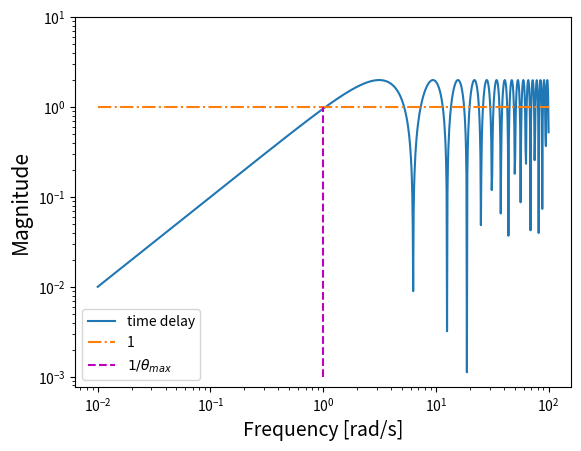
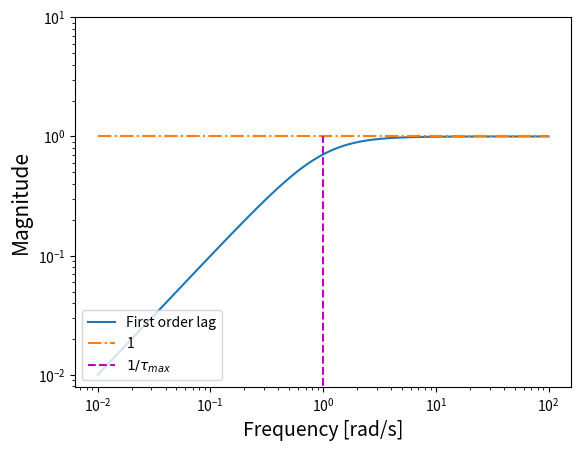

Recreate these plots in Python, in order.
# -*- coding: utf-8 -*-
"""
Created on Mon Jun 03 23:16:52 2013

[redacted]
"""

#Figure 7.8
from numpy import exp, logspace, abs, ones
import matplotlib.pyplot as plt
%matplotlib inline

# Time delay
w = logspace(-2, 2, 1000)
s = 1j * w
thetap = 1
l_delay = 1 - exp(-thetap * s)
tau = 1
l_nolag = 1 - (1/(1 + tau * s))


def setup_bode(G, func_string, max_param,  w=None):
    plt.figure()
    plt.xlabel(r'Frequency [rad/s]', fontsize=14)
    plt.ylabel(r'Magnitude', fontsize=15)
    plt.loglog(w, abs(G))
    plt.loglog(w, (ones(len(w))), '-.')
    plt.vlines(1, 10**(-3), 1, color='m', linestyle='dashed')
    plt.ylim(-3, 10)
    plt.legend((func_string, '1', max_param), loc=3)

func = [[l_delay, 'time delay', r'$1/\theta_{max}$'],
        [l_nolag, 'First order lag', r'$1/\tau_{max}$']]

for function, func_string, max_param in func:
    setup_bode(function, func_string, max_param, w)

plt.show()

